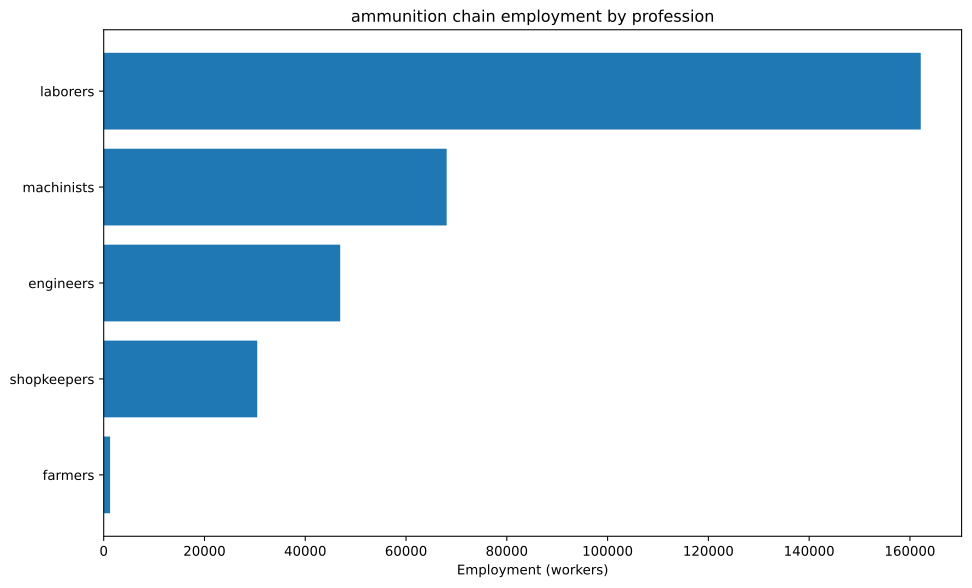

Data behind this chart, as committed beside it:
config, building, profession, employment
building_tooling_workshops+pm_rubber_gri…, building_tooling_workshops, engineers, 1356
building_tooling_workshops+pm_rubber_gri…, building_tooling_workshops, laborers, 8136
building_tooling_workshops+pm_rubber_gri…, building_tooling_workshops, machinists, 2712
building_tooling_workshops+pm_rubber_gri…, building_tooling_workshops, shopkeepers, 1356
building_paper_mills+pm_bleached_paper+p…, building_paper_mills, engineers, 985.9
building_paper_mills+pm_bleached_paper+p…, building_paper_mills, laborers, 5915
building_paper_mills+pm_bleached_paper+p…, building_paper_mills, machinists, 1972
building_paper_mills+pm_bleached_paper+p…, building_paper_mills, shopkeepers, 985.9
building_chemical_plants+pm_improved_fer…, building_chemical_plants, engineers, 2817
building_chemical_plants+pm_improved_fer…, building_chemical_plants, laborers, 5634
building_chemical_plants+pm_improved_fer…, building_chemical_plants, machinists, 4225
building_chemical_plants+pm_improved_fer…, building_chemical_plants, shopkeepers, 1408
building_explosives_factory+pm_vacuum_ev…, building_explosives_factory, engineers, 9859
building_explosives_factory+pm_vacuum_ev…, building_explosives_factory, laborers, 19718
building_explosives_factory+pm_vacuum_ev…, building_explosives_factory, machinists, 9859
building_explosives_factory+pm_vacuum_ev…, building_explosives_factory, shopkeepers, 4929
building_steel_mills+pm_open_hearth_proc…, building_steel_mills, engineers, 528.3
building_steel_mills+pm_open_hearth_proc…, building_steel_mills, laborers, 1761
building_steel_mills+pm_open_hearth_proc…, building_steel_mills, machinists, 880.6
building_steel_mills+pm_open_hearth_proc…, building_steel_mills, shopkeepers, 352.2
building_motor_industry+pm_steam_engines…, building_motor_industry, engineers, 52.9
building_motor_industry+pm_steam_engines…, building_motor_industry, laborers, 264.5
building_motor_industry+pm_steam_engines…, building_motor_industry, machinists, 158.7
building_motor_industry+pm_steam_engines…, building_motor_industry, shopkeepers, 52.9
building_munition_plants+pm_explosive_sh…, building_munition_plants, engineers, 16667
building_munition_plants+pm_explosive_sh…, building_munition_plants, laborers, 55556
building_munition_plants+pm_explosive_sh…, building_munition_plants, machinists, 27778
building_munition_plants+pm_explosive_sh…, building_munition_plants, shopkeepers, 11111
building_coal_mine+pm_condensing_engine_…, building_coal_mine, engineers, 2359
building_coal_mine+pm_condensing_engine_…, building_coal_mine, laborers, 9436
building_coal_mine+pm_condensing_engine_…, building_coal_mine, machinists, 3145
building_coal_mine+pm_condensing_engine_…, building_coal_mine, shopkeepers, 1573
building_iron_mine+pm_condensing_engine_…, building_iron_mine, engineers, 1387
building_iron_mine+pm_condensing_engine_…, building_iron_mine, laborers, 5547
building_iron_mine+pm_condensing_engine_…, building_iron_mine, machinists, 1849
building_iron_mine+pm_condensing_engine_…, building_iron_mine, shopkeepers, 924.4
building_lead_mine+pm_condensing_engine_…, building_lead_mine, engineers, 6250
building_lead_mine+pm_condensing_engine_…, building_lead_mine, laborers, 25000
building_lead_mine+pm_condensing_engine_…, building_lead_mine, machinists, 8333
building_lead_mine+pm_condensing_engine_…, building_lead_mine, shopkeepers, 4167
building_sulfur_mine+pm_condensing_engin…, building_sulfur_mine, engineers, 4674
building_sulfur_mine+pm_condensing_engin…, building_sulfur_mine, laborers, 18697
building_sulfur_mine+pm_condensing_engin…, building_sulfur_mine, machinists, 6232
building_sulfur_mine+pm_condensing_engin…, building_sulfur_mine, shopkeepers, 3116
building_dye_plantation+automatic_irriga…, building_dye_plantation, farmers, 591.5
building_dye_plantation+automatic_irriga…, building_dye_plantation, laborers, 1183
building_dye_plantation+automatic_irriga…, building_dye_plantation, machinists, 197.2
building_logging_camp+pm_saw_mills+pm_no…, building_logging_camp, laborers, 3944
building_logging_camp+pm_saw_mills+pm_no…, building_logging_camp, machinists, 492.9
building_logging_camp+pm_saw_mills+pm_no…, building_logging_camp, shopkeepers, 492.9
building_rubber_plantation+automatic_irr…, building_rubber_plantation, farmers, 678
building_rubber_plantation+automatic_irr…, building_rubber_plantation, laborers, 1356
building_rubber_plantation+automatic_irr…, building_rubber_plantation, machinists, 226
